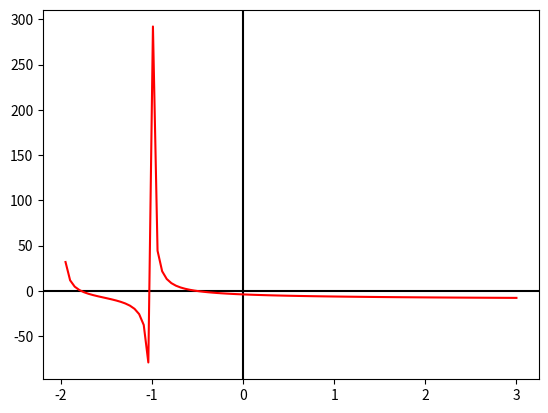

Generate this figure with matplotlib:

import sys
import matplotlib.pyplot as plt
import numpy as np
n = 4
total_time = 10


def calculate_C_parameter(distances, speeds, previus_c):
    temp_sum = 0
    temp_sum_2 = 0
    for j in range(4):

        temp_sum += distances[j] / (speeds[j] + previus_c)
        temp_sum_2 += distances[j] / ((speeds[j] + previus_c) ** 2)
        if((speeds[j] + previus_c)==0 ):
            print("DIVISION BY ZERO, WARNING", sys.stderr)
            print("ROOT FOUND")
    c_updated = previus_c - ((temp_sum - total_time) / (-1.0 * temp_sum_2))

    return c_updated


if __name__ == '__main__':
    c = -0.4
    fig=plt.figure()
    plt.axhline(y=0, color='k')
    plt.axvline(x=0, color='k')
    distances = [5, 2, 3, 3]
    speeds = [3, 2, 6, 1]
    x= np.linspace(-2,3,100)


    error=1*10^(-2)
    y = (distances[0]/(speeds[0]+x))+(distances[1]/(speeds[1]+x))+(distances[2]/(speeds[2]+x))+(distances[3]/(speeds[3]+x))-total_time

    for k in range(1000):
        c = calculate_C_parameter(distances, speeds, c)
        y_temp = (distances[0]/(speeds[0]+c))+(distances[1]/(speeds[1]+c))+(distances[2]/(speeds[2]+c))+(distances[3]/(speeds[3]+c))-total_time
        if(y_temp>-error and y_temp<error):
            print("STOPPING LOOP...ROOT FOUND")
            print("Value of c: ", c, "Value of Y(c) : ", y_temp)
            break
        print("Values of c : ", c)
    plt.plot(x,y,'r')
    plt.show()
